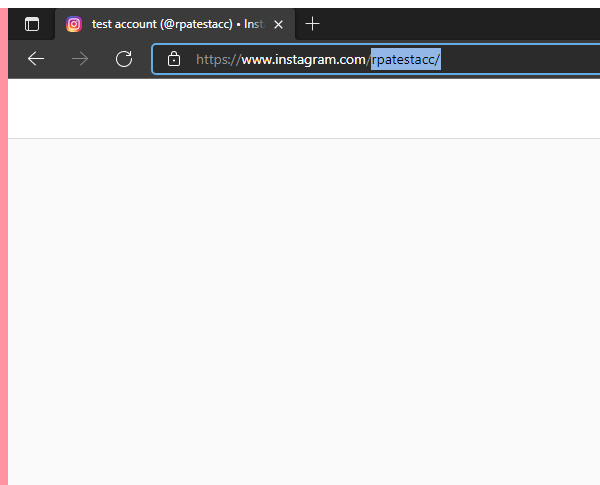
Workflow: ScrapingFollowing

Step 1: Attach Browser 'msedge.exe test' (msedge.exe)

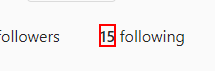
Step 2: get-text from the element

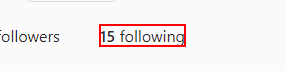
Step 3: click on the link '* following'

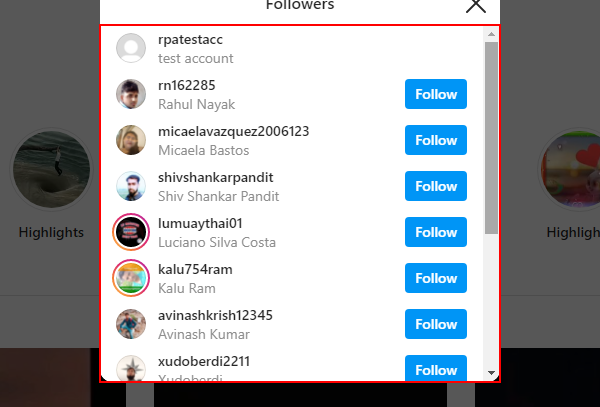
Step 4: find the element

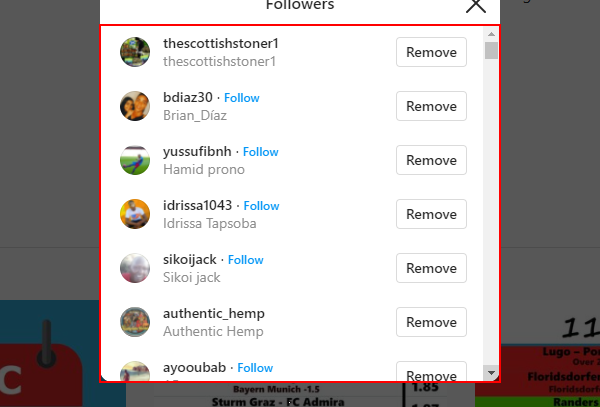
Step 5: click on the element

Step 6: find the element (same screen as step 4)

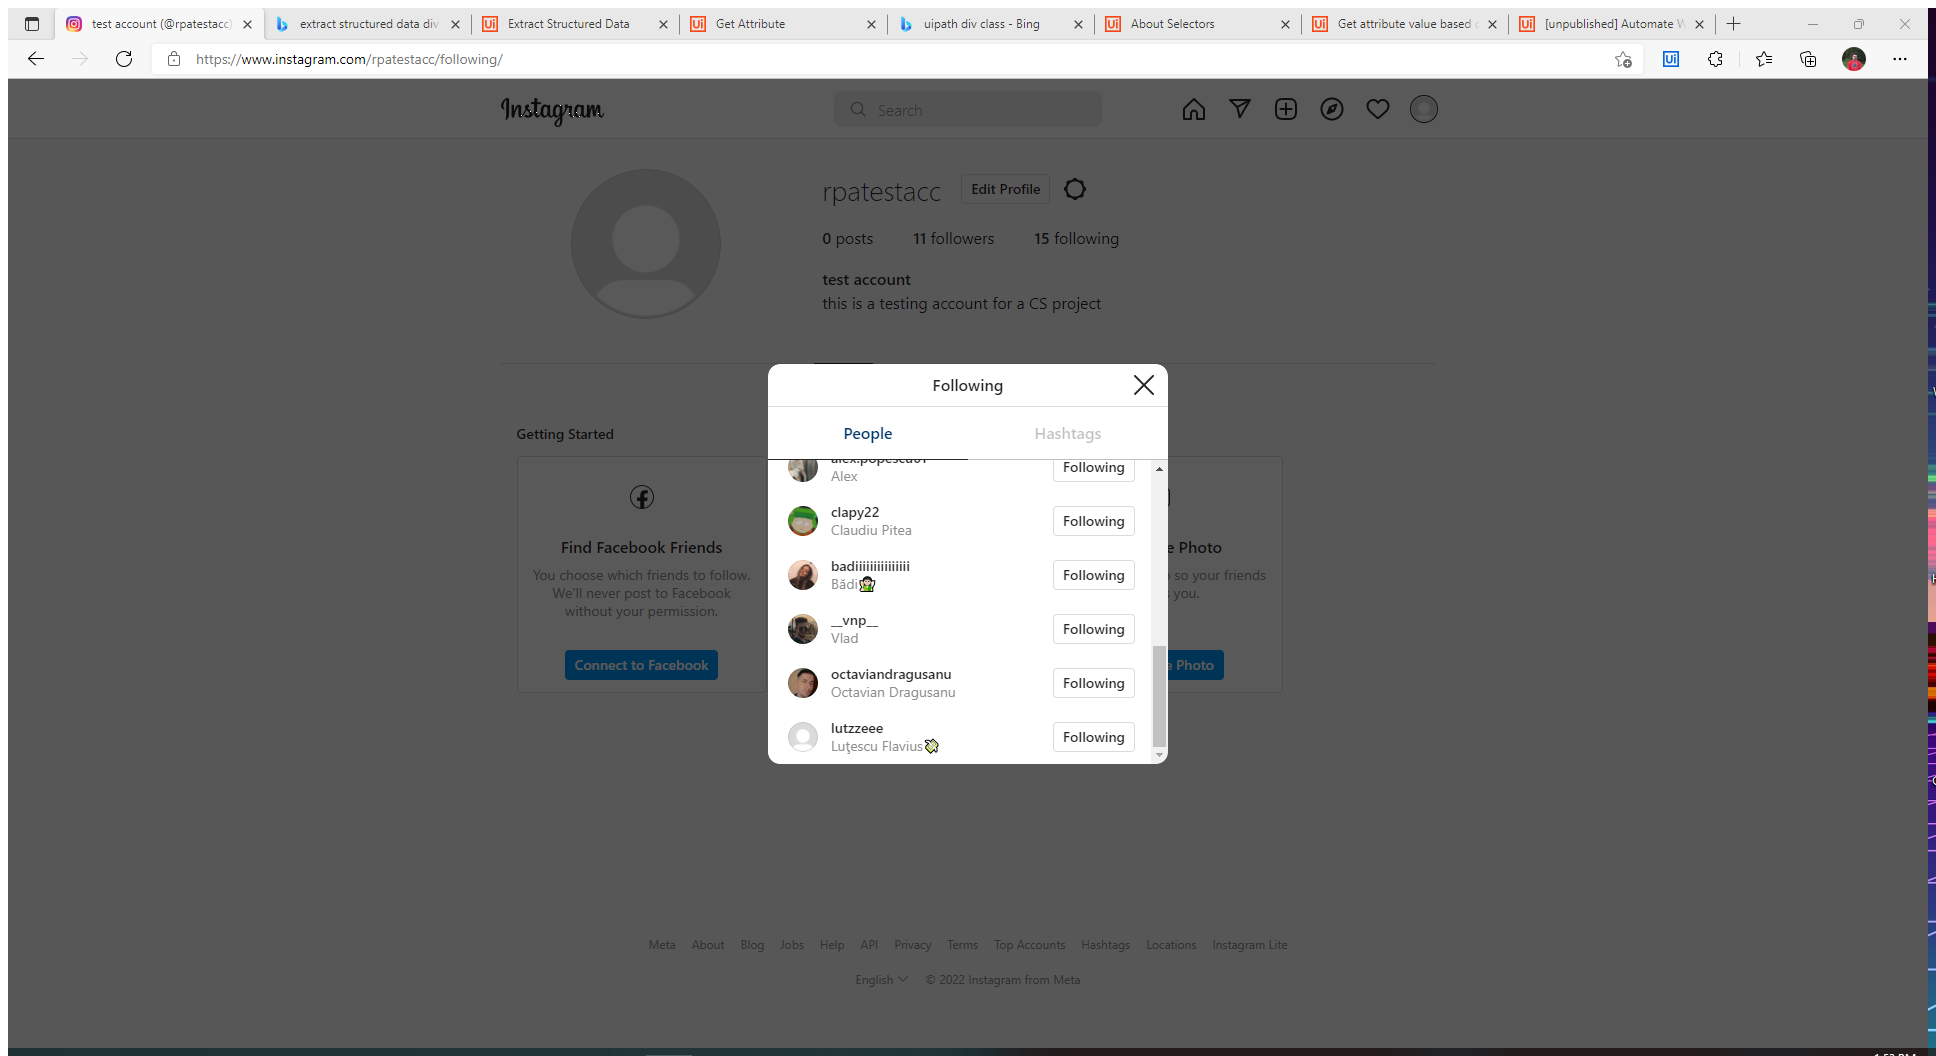
Step 7: Attach Browser 'Testaccou Page' (msedge.exe)

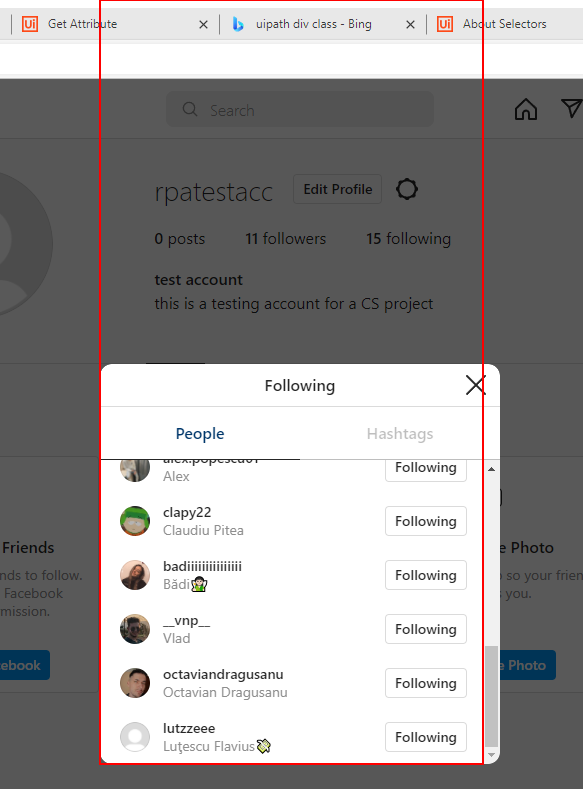
Step 8: get-text from the element